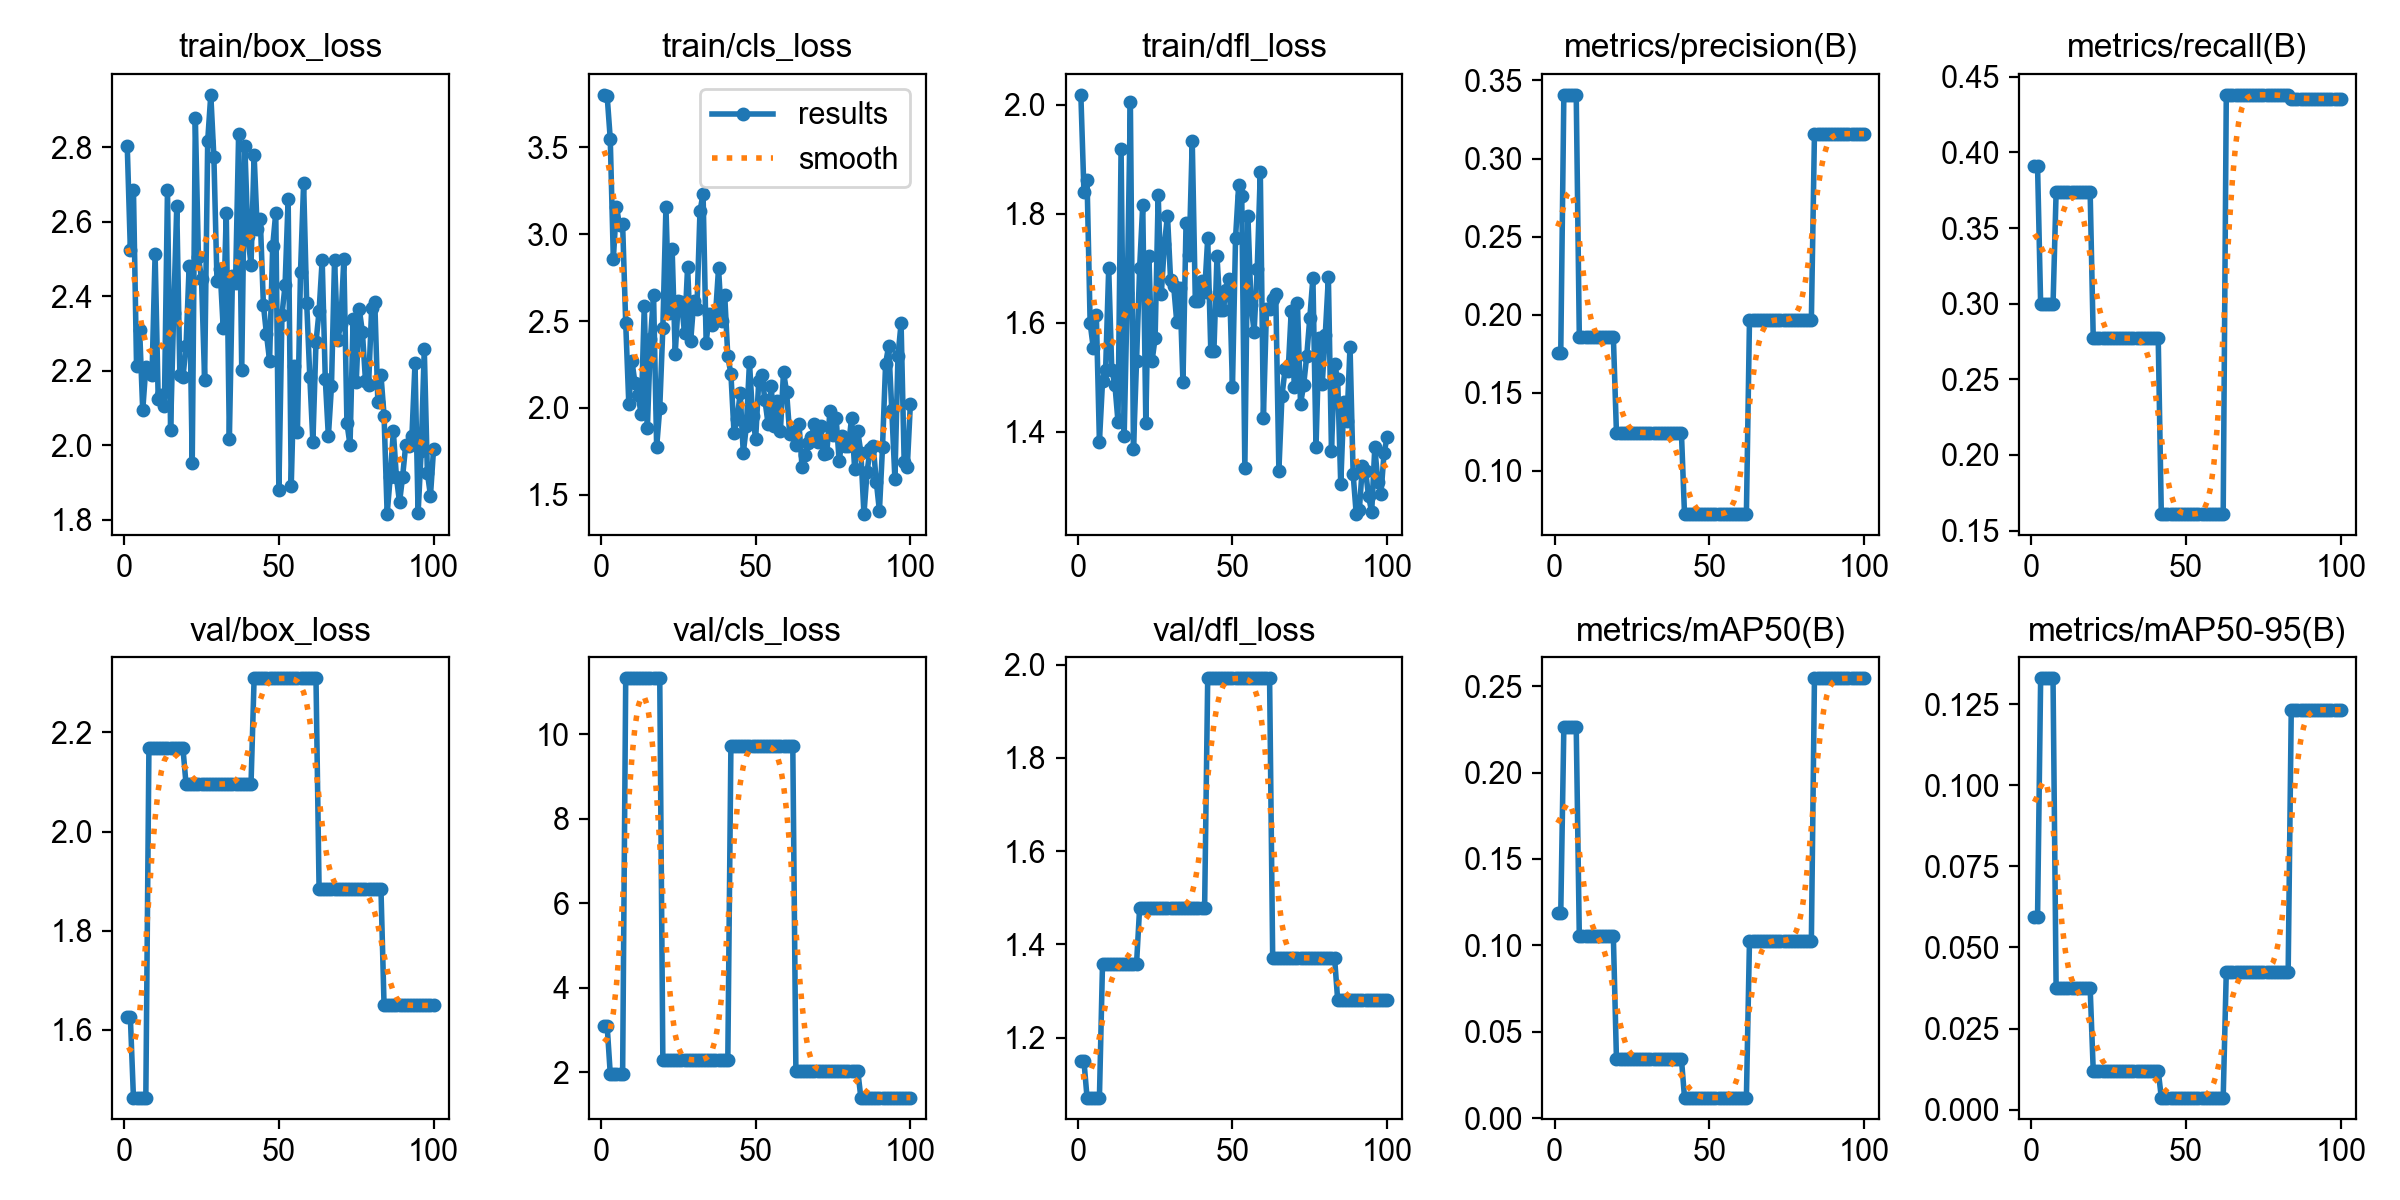

Source data for this figure (header and first rows):
epoch, time, train/box_loss, train/cls_loss, train/dfl_loss, metrics/precision(B), metrics/recall(B), metrics/mAP50(B), metrics/mAP50-95(B), val/box_loss, val/cls_loss, val/dfl_loss, lr/pg0, lr/pg1, lr/pg2
1, 19.12, 2.802, 3.803, 2.018, 0.1756, 0.3911, 0.1185, 0.05935, 1.626, 3.101, 1.149, 4e-05, 4e-05, 4e-05
2, 31.99, 2.525, 3.796, 1.84, 0.1756, 0.3911, 0.1185, 0.05935, 1.626, 3.101, 1.149, 9.901e-05, 9.901e-05, 9.901e-05
3, 41.19, 2.686, 3.55, 1.862, 0.3408, 0.2995, 0.2262, 0.1329, 1.464, 1.972, 1.071, 0.0001568, 0.0001568, 0.0001568
4, 45.75, 2.213, 2.859, 1.599, 0.3408, 0.2995, 0.2262, 0.1329, 1.464, 1.972, 1.071, 0.0002135, 0.0002135, 0.0002135
5, 49.83, 2.311, 3.16, 1.554, 0.3408, 0.2995, 0.2262, 0.1329, 1.464, 1.972, 1.071, 0.0002689, 0.0002689, 0.0002689
6, 54.47, 2.094, 3.052, 1.615, 0.3408, 0.2995, 0.2262, 0.1329, 1.464, 1.972, 1.071, 0.0003232, 0.0003232, 0.0003232
7, 60.16, 2.209, 3.058, 1.382, 0.3408, 0.2995, 0.2262, 0.1329, 1.464, 1.972, 1.071, 0.0003762, 0.0003762, 0.0003762
8, 64.49, 2.197, 2.488, 1.492, 0.1859, 0.3738, 0.1052, 0.03756, 2.168, 11.33, 1.359, 0.0004281, 0.0004281, 0.0004281
9, 70.28, 2.188, 2.023, 1.514, 0.1859, 0.3738, 0.1052, 0.03756, 2.168, 11.33, 1.359, 0.0004788, 0.0004788, 0.0004788
10, 76.6, 2.514, 2.27, 1.7, 0.1859, 0.3738, 0.1052, 0.03756, 2.168, 11.33, 1.359, 0.0005283, 0.0005283, 0.0005283
11, 82.59, 2.124, 2.143, 1.513, 0.1859, 0.3738, 0.1052, 0.03756, 2.168, 11.33, 1.359, 0.0005766, 0.0005766, 0.0005766
12, 86.18, 2.136, 2.072, 1.487, 0.1859, 0.3738, 0.1052, 0.03756, 2.168, 11.33, 1.359, 0.0006238, 0.0006238, 0.0006238
13, 90.12, 2.106, 1.963, 1.419, 0.1859, 0.3738, 0.1052, 0.03756, 2.168, 11.33, 1.359, 0.0006697, 0.0006697, 0.0006697
14, 93.43, 2.686, 2.589, 1.918, 0.1859, 0.3738, 0.1052, 0.03756, 2.168, 11.33, 1.359, 0.0007145, 0.0007145, 0.0007145
15, 96.27, 2.042, 1.885, 1.393, 0.1859, 0.3738, 0.1052, 0.03756, 2.168, 11.33, 1.359, 0.000758, 0.000758, 0.000758
16, 98.74, 2.356, 2.397, 1.655, 0.1859, 0.3738, 0.1052, 0.03756, 2.168, 11.33, 1.359, 0.0008004, 0.0008004, 0.0008004
17, 101.7, 2.641, 2.652, 2.005, 0.1859, 0.3738, 0.1052, 0.03756, 2.168, 11.33, 1.359, 0.0008416, 0.0008416, 0.0008416
18, 104.7, 2.19, 1.775, 1.368, 0.1859, 0.3738, 0.1052, 0.03756, 2.168, 11.33, 1.359, 0.0008816, 0.0008816, 0.0008816
19, 107.9, 2.183, 1.999, 1.53, 0.1859, 0.3738, 0.1052, 0.03756, 2.168, 11.33, 1.359, 0.0009204, 0.0009204, 0.0009204
20, 111.8, 2.266, 2.459, 1.701, 0.1244, 0.2772, 0.03445, 0.01205, 2.096, 2.297, 1.479, 0.000958, 0.000958, 0.000958
21, 116.1, 2.48, 3.157, 1.816, 0.1244, 0.2772, 0.03445, 0.01205, 2.096, 2.297, 1.479, 0.0009945, 0.0009945, 0.0009945
22, 118.8, 1.953, 2.548, 1.416, 0.1244, 0.2772, 0.03445, 0.01205, 2.096, 2.297, 1.479, 0.00103, 0.00103, 0.00103
23, 123.3, 2.878, 2.917, 1.721, 0.1244, 0.2772, 0.03445, 0.01205, 2.096, 2.297, 1.479, 0.001064, 0.001064, 0.001064
24, 128.5, 2.506, 2.313, 1.529, 0.1244, 0.2772, 0.03445, 0.01205, 2.096, 2.297, 1.479, 0.001097, 0.001097, 0.001097
25, 133.2, 2.448, 2.616, 1.572, 0.1244, 0.2772, 0.03445, 0.01205, 2.096, 2.297, 1.479, 0.001128, 0.001128, 0.001128
26, 136, 2.177, 2.612, 1.834, 0.1244, 0.2772, 0.03445, 0.01205, 2.096, 2.297, 1.479, 0.001159, 0.001159, 0.001159
27, 140.6, 2.818, 2.432, 1.653, 0.1244, 0.2772, 0.03445, 0.01205, 2.096, 2.297, 1.479, 0.001188, 0.001188, 0.001188
28, 144.8, 2.941, 2.811, 1.744, 0.1244, 0.2772, 0.03445, 0.01205, 2.096, 2.297, 1.479, 0.001216, 0.001216, 0.001216
29, 149.6, 2.773, 2.385, 1.796, 0.1244, 0.2772, 0.03445, 0.01205, 2.096, 2.297, 1.479, 0.001243, 0.001243, 0.001243
30, 153.9, 2.442, 2.615, 1.679, 0.1244, 0.2772, 0.03445, 0.01205, 2.096, 2.297, 1.479, 0.001269, 0.001269, 0.001269
31, 157.8, 2.473, 2.567, 1.667, 0.1244, 0.2772, 0.03445, 0.01205, 2.096, 2.297, 1.479, 0.001294, 0.001294, 0.001294
32, 161.4, 2.316, 3.131, 1.601, 0.1244, 0.2772, 0.03445, 0.01205, 2.096, 2.297, 1.479, 0.001317, 0.001317, 0.001317
33, 164.8, 2.624, 3.234, 1.663, 0.1244, 0.2772, 0.03445, 0.01205, 2.096, 2.297, 1.479, 0.001339, 0.001339, 0.001339
34, 169.1, 2.017, 2.377, 1.491, 0.1244, 0.2772, 0.03445, 0.01205, 2.096, 2.297, 1.479, 0.001347, 0.001347, 0.001347
35, 172.7, 2.454, 2.538, 1.783, 0.1244, 0.2772, 0.03445, 0.01205, 2.096, 2.297, 1.479, 0.001327, 0.001327, 0.001327
36, 176.8, 2.435, 2.476, 1.725, 0.1244, 0.2772, 0.03445, 0.01205, 2.096, 2.297, 1.479, 0.001307, 0.001307, 0.001307
37, 180.2, 2.836, 2.53, 1.933, 0.1244, 0.2772, 0.03445, 0.01205, 2.096, 2.297, 1.479, 0.001287, 0.001287, 0.001287
38, 183.3, 2.203, 2.804, 1.64, 0.1244, 0.2772, 0.03445, 0.01205, 2.096, 2.297, 1.479, 0.001267, 0.001267, 0.001267
39, 186.5, 2.804, 2.5, 1.64, 0.1244, 0.2772, 0.03445, 0.01205, 2.096, 2.297, 1.479, 0.001248, 0.001248, 0.001248
40, 189.5, 2.562, 2.648, 1.677, 0.1244, 0.2772, 0.03445, 0.01205, 2.096, 2.297, 1.479, 0.001228, 0.001228, 0.001228
41, 193, 2.484, 2.296, 1.655, 0.1244, 0.2772, 0.03445, 0.01205, 2.096, 2.297, 1.479, 0.001208, 0.001208, 0.001208
42, 196.9, 2.779, 2.196, 1.755, 0.07222, 0.1609, 0.01192, 0.00376, 2.309, 9.732, 1.971, 0.001188, 0.001188, 0.001188
43, 200.8, 2.581, 1.858, 1.548, 0.07222, 0.1609, 0.01192, 0.00376, 2.309, 9.732, 1.971, 0.001168, 0.001168, 0.001168
44, 206.4, 2.606, 1.936, 1.548, 0.07222, 0.1609, 0.01192, 0.00376, 2.309, 9.732, 1.971, 0.001149, 0.001149, 0.001149
45, 209.8, 2.378, 2.084, 1.722, 0.07222, 0.1609, 0.01192, 0.00376, 2.309, 9.732, 1.971, 0.001129, 0.001129, 0.001129
46, 213.2, 2.298, 1.739, 1.623, 0.07222, 0.1609, 0.01192, 0.00376, 2.309, 9.732, 1.971, 0.001109, 0.001109, 0.001109
47, 216.4, 2.227, 1.897, 1.624, 0.07222, 0.1609, 0.01192, 0.00376, 2.309, 9.732, 1.971, 0.001089, 0.001089, 0.001089
48, 219.5, 2.534, 2.264, 1.66, 0.07222, 0.1609, 0.01192, 0.00376, 2.309, 9.732, 1.971, 0.001069, 0.001069, 0.001069
49, 222.8, 2.624, 1.954, 1.681, 0.07222, 0.1609, 0.01192, 0.00376, 2.309, 9.732, 1.971, 0.00105, 0.00105, 0.00105
50, 225.3, 1.879, 1.823, 1.482, 0.07222, 0.1609, 0.01192, 0.00376, 2.309, 9.732, 1.971, 0.00103, 0.00103, 0.00103
51, 228.7, 2.35, 2.156, 1.756, 0.07222, 0.1609, 0.01192, 0.00376, 2.309, 9.732, 1.971, 0.00101, 0.00101, 0.00101
52, 232.1, 2.429, 2.191, 1.852, 0.07222, 0.1609, 0.01192, 0.00376, 2.309, 9.732, 1.971, 0.0009902, 0.0009902, 0.0009902
53, 235.3, 2.661, 2.045, 1.833, 0.07222, 0.1609, 0.01192, 0.00376, 2.309, 9.732, 1.971, 0.0009704, 0.0009704, 0.0009704
54, 238.4, 1.891, 1.909, 1.334, 0.07222, 0.1609, 0.01192, 0.00376, 2.309, 9.732, 1.971, 0.0009506, 0.0009506, 0.0009506
55, 241.6, 2.212, 2.126, 1.795, 0.07222, 0.1609, 0.01192, 0.00376, 2.309, 9.732, 1.971, 0.0009308, 0.0009308, 0.0009308
56, 244.5, 2.036, 1.896, 1.633, 0.07222, 0.1609, 0.01192, 0.00376, 2.309, 9.732, 1.971, 0.000911, 0.000911, 0.000911
57, 247.6, 2.466, 2.039, 1.583, 0.07222, 0.1609, 0.01192, 0.00376, 2.309, 9.732, 1.971, 0.0008912, 0.0008912, 0.0008912
58, 250.9, 2.703, 1.869, 1.699, 0.07222, 0.1609, 0.01192, 0.00376, 2.309, 9.732, 1.971, 0.0008714, 0.0008714, 0.0008714
59, 254.7, 2.381, 2.207, 1.876, 0.07222, 0.1609, 0.01192, 0.00376, 2.309, 9.732, 1.971, 0.0008516, 0.0008516, 0.0008516
60, 257.8, 2.184, 2.092, 1.426, 0.07222, 0.1609, 0.01192, 0.00376, 2.309, 9.732, 1.971, 0.0008318, 0.0008318, 0.0008318
... 40 more rows
